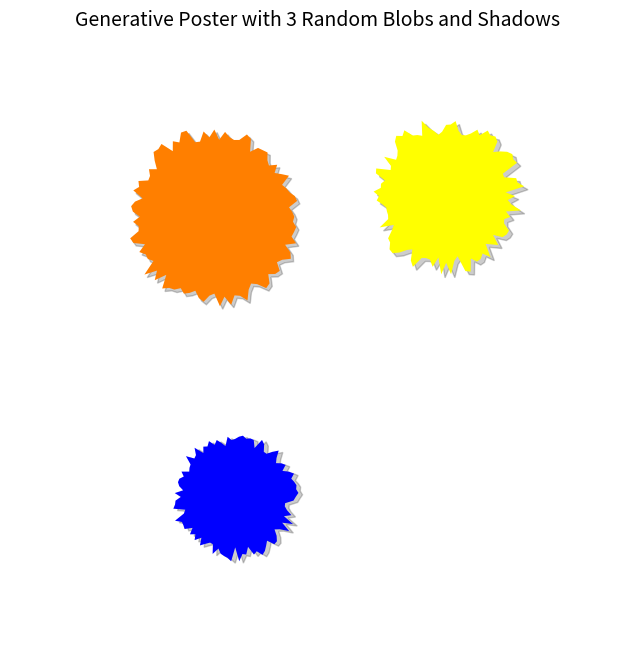

This chart was generated by the following Python code:
# -*- coding: utf-8 -*-
"""3D-like Generative Poster Creation.ipynb

Automatically generated by Colab.

Original file is located at
    https://colab.research.google.com/drive/1eJpN1AY12AuaGntTyDjLoZO434HeqY2D

### Creating 3D-like Effects with 2D Tricks in Python

To make a generative poster look 3D-like using only 2D elements, we can leverage several visual cues that our brains interpret as depth. Here, we'll demonstrate two common tricks:

1.  **Shadows and Transparency**: By drawing a slightly offset, darker, and semi-transparent version of an object behind it, we create the illusion that light is casting a shadow, implying the object is lifted from the background.
2.  **Layering and Overlap**: Placing objects in front of or behind others automatically creates a sense of depth. Objects that obscure parts of other objects are perceived as being closer to the viewer.
"""

import matplotlib.pyplot as plt
import numpy as np

# Helper function to create a blob shape
def create_blob(center_x, center_y, radius, num_points=100, irregularity=0.2):
    angles = np.linspace(0, 2 * np.pi, num_points, endpoint=False)
    radii = radius + irregularity * radius * (np.random.rand(num_points) - 0.5)
    x = center_x + radii * np.cos(angles)
    y = center_y + radii * np.sin(angles)
    return x, y

# --- Setup the plot ----
fig, ax = plt.subplots(figsize=(8, 8))
ax.set_aspect('equal')
ax.set_facecolor('#f0f0f0') # Light gray background
ax.set_xlim(0, 10)
ax.set_ylim(0, 10)
ax.axis('off')

# List of primary/vibrant colors
colors = ['#FF0000', '#0000FF', '#FFFF00', '#00FF00', '#FF7F00', '#9400D3'] # Red, Blue, Yellow, Green, Orange, Indigo

# Generate a random number of blobs (e.g., between 3 and 7)
num_blobs = np.random.randint(3, 8)

blobs_data = []
for i in range(num_blobs):
    center_x = np.random.uniform(1.5, 8.5)
    center_y = np.random.uniform(1.5, 8.5)
    radius = np.random.uniform(0.8, 2.0)
    color = np.random.choice(colors)

    # Store blob data for proper z-order sorting
    blobs_data.append({
        'center_x': center_x,
        'center_y': center_y,
        'radius': radius,
        'color': color,
        'zorder': i * 2 # Each blob and its shadow gets 2 zorder levels
    })

# Sort blobs by y-coordinate to simulate further ones being drawn first
# This creates a more natural layering effect (objects with smaller y are "further")
blobs_data.sort(key=lambda b: b['center_y'])

for blob_info in blobs_data:
    center_x = blob_info['center_x']
    center_y = blob_info['center_y']
    radius = blob_info['radius']
    color = blob_info['color']
    zorder = blob_info['zorder']

    # Reduced irregularity for rounder blobs
    current_irregularity = np.random.uniform(0.1, 0.3)
    blob_x, blob_y = create_blob(center_x, center_y, radius, irregularity=current_irregularity)

    # Shadow for the blob - further reduced offset
    shadow_offset_x = np.random.uniform(0.02, 0.08)
    shadow_offset_y = np.random.uniform(-0.02, -0.08)

    # Create the shadow coordinates by offsetting the *exact* blob coordinates
    shadow_x = blob_x + shadow_offset_x
    shadow_y = blob_y + shadow_offset_y

    ax.fill(shadow_x, shadow_y, color='black', alpha=0.2, zorder=zorder)

    # Main blob (no edgecolor)
    ax.fill(blob_x, blob_y, color=color, zorder=zorder + 1, edgecolor=None, linewidth=0)


plt.title(f'Generative Poster with {num_blobs} Random Blobs and Shadows', fontsize=14)
plt.show()
